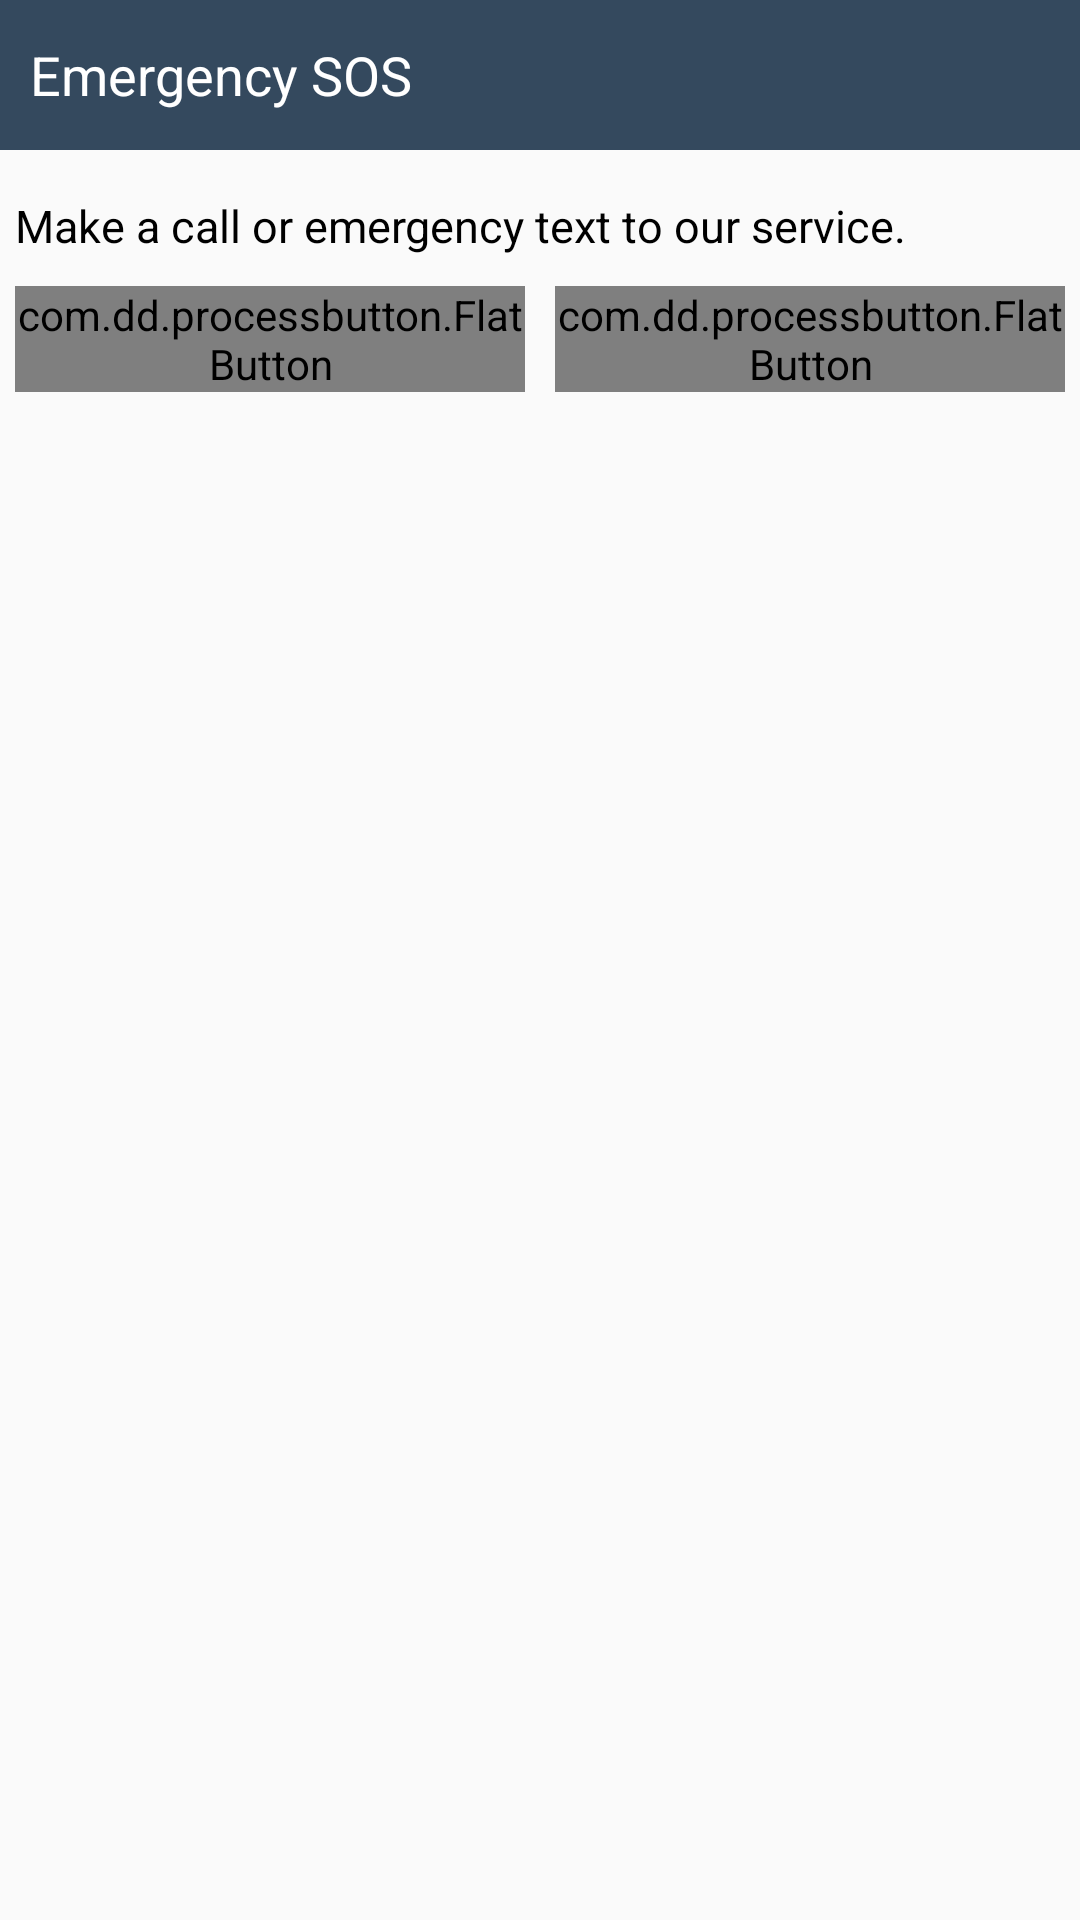

Here is an Android app screen rendered from its layout file. Give the layout XML and the strings, colors and styles it references.
<!-- AndroidManifest.xml: application theme AppTheme -->
<!-- res/layout/layout_sms.xml -->
<?xml version="1.0" encoding="utf-8"?>
<LinearLayout xmlns:android="http://schemas.android.com/apk/res/android"
    android:layout_width="match_parent"
    android:layout_height="match_parent"
    xmlns:app="http://schemas.android.com/apk/res-auto"
    android:orientation="vertical">

    <TextView
        android:id="@+id/title"
        android:background="@color/colorLabel"
        android:gravity="center_vertical"
        android:paddingLeft="15dp"
        android:paddingStart="10dp"
        android:text="Emergency SOS"
        android:textColor="#fff"
        android:textSize="18sp"
        android:layout_width="match_parent"
        android:layout_height="50dp" />

    <LinearLayout
        android:padding="5dp"
        android:orientation="vertical"
        android:layout_width="match_parent"
        android:layout_height="wrap_content">

        <TextView
            android:textColor="@android:color/black"
            android:layout_marginTop="10dp"
            android:layout_marginBottom="10dp"
            android:text="Make a call or emergency text to our service."
            android:textSize="15sp"
            android:layout_width="wrap_content"
            android:layout_height="wrap_content" />

        <LinearLayout
            android:orientation="horizontal"
            android:weightSum="4"
            android:layout_width="match_parent"
            android:layout_height="wrap_content">

            <com.dd.processbutton.FlatButton
                android:id="@+id/btn_call"
                android:textColor="@android:color/white"
                app:pb_colorNormal="@color/green"
                app:pb_colorPressed="@color/green"
                android:text="CALL"
                android:layout_marginBottom="5dp"
                android:layout_marginRight="5dp"
                android:layout_width="0dp"
                android:layout_weight="2"
                android:layout_height="wrap_content" />

            <com.dd.processbutton.FlatButton
                android:id="@+id/btn_sms"
                android:textColor="@android:color/white"
                app:pb_colorNormal="#2ecc71"
                app:pb_colorPressed="#2ecc71"
                android:text="SMS"
                android:layout_marginBottom="5dp"
                android:layout_marginLeft="5dp"
                android:layout_width="0dp"
                android:layout_weight="2"
                android:layout_height="wrap_content" />


        </LinearLayout>

    </LinearLayout>

</LinearLayout>
<!-- resources referenced by this layout -->
<resources>
  <color name="colorLabel">#34495e</color>
  <color name="green">#00bfa5</color>
  <style name="AppTheme" parent="Theme.AppCompat.Light.DarkActionBar">
          
          <item name="colorPrimary">@color/colorPrimary</item>
          <item name="colorPrimaryDark">@color/colorPrimaryDark</item>
          <item name="colorAccent">@color/colorAccent</item>
          <item name="colorControlNormal">@color/colorPrimary</item>
          <item name="colorControlActivated">@color/colorPrimaryDark</item>
      </style>
  <color name="colorPrimary">#ff5722</color>
  <color name="colorPrimaryDark">#bf360c</color>
  <color name="colorAccent">#ff5722</color>
</resources>
